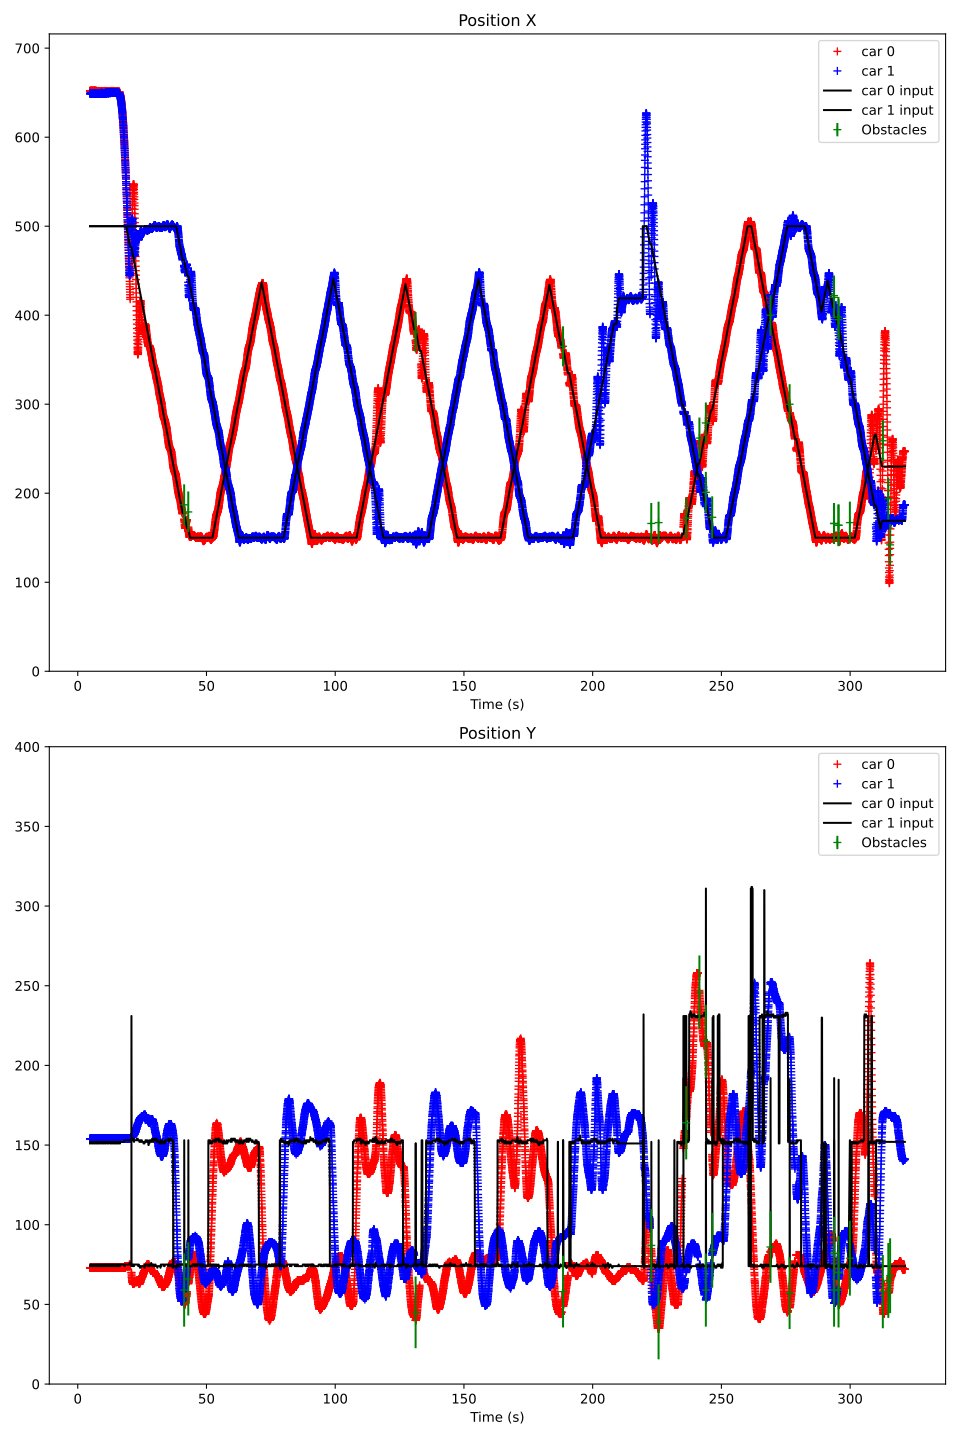

Values plotted in this chart, from the file beside it:
Time (s); ; car_position; ; input; ; command; ; treadmill; ; obstacles; 
4.750; ; 0; 651; 73; 2; 94; 49; 1; 649; 154; 1; 95; 47; ; 300; 200; ; 0; 0; ; 353; 190; 90
4.771; ; 0; 652; 73; 2; 94; 49; 1; 649; 154; 1; 95; 47; ; 0; 500; 74; 1; 500; 151; ; 0; 0
4.789; ; 0; 652; 73; 2; 94; 48; 1; 649; 154; 1; 95; 47; ; 0; 500; 74; 1; 500; 151; ; 0; 0
4.826; ; 0; 652; 73; 2; 94; 49; 1; 649; 154; 1; 95; 47; ; 0; 500; 74; 1; 500; 151; ; 0; 0
4.855; ; 0; 652; 73; 2; 94; 48; 1; 649; 154; 1; 95; 47; ; 0; 500; 74; 1; 500; 151; ; 0; 0
4.887; ; 0; 652; 73; 2; 94; 48; 1; 649; 154; 1; 95; 47; ; 0; 500; 74; 1; 500; 151; ; 0; 0
4.925; ; 0; 652; 73; 2; 94; 49; 1; 649; 154; 1; 95; 47; ; 0; 500; 74; 1; 500; 151; ; 0; 0
4.955; ; 0; 651; 73; 2; 94; 49; 1; 649; 154; 1; 95; 47; ; 0; 500; 75; 1; 500; 152; ; 0; 0
4.987; ; 0; 652; 73; 2; 94; 49; 1; 649; 154; 1; 95; 47; ; 0; 500; 75; 1; 500; 152; ; 0; 0
5.040; ; 0; 652; 73; 2; 94; 49; 1; 649; 154; 1; 95; 47; ; 0; 500; 75; 1; 500; 152; ; 0; 0
5.057; ; 0; 652; 73; 2; 94; 49; 1; 649; 154; 1; 95; 47; ; 0; 500; 75; 1; 500; 152; ; 0; 0
5.087; ; 0; 652; 73; 2; 94; 49; 1; 649; 154; 1; 95; 47; ; 0; 500; 75; 1; 500; 152; ; 0; 0
5.123; ; 0; 652; 73; 2; 94; 49; 1; 649; 154; 1; 95; 47; ; 0; 500; 75; 1; 500; 152; ; 0; 0
5.168; ; 0; 652; 73; 2; 94; 49; 1; 649; 154; 1; 95; 47; ; 0; 500; 75; 1; 500; 152; ; 0; 0
5.191; ; 0; 652; 73; 2; 94; 48; 1; 649; 154; 1; 95; 47; ; 0; 500; 75; 1; 500; 152; ; 0; 0
5.224; ; 0; 652; 73; 2; 94; 49; 1; 649; 154; 1; 95; 47; ; 0; 500; 75; 1; 500; 152; ; 0; 0
5.257; ; 0; 652; 73; 2; 94; 49; 1; 649; 154; 1; 95; 47; ; 0; 500; 75; 1; 500; 152; ; 0; 0
5.290; ; 0; 652; 73; 2; 94; 48; 1; 649; 154; 1; 95; 47; ; 0; 500; 75; 1; 500; 152; ; 0; 0
5.327; ; 0; 652; 73; 2; 94; 48; 1; 649; 154; 1; 95; 47; ; 0; 500; 75; 1; 500; 152; ; 0; 0
5.359; ; 0; 652; 73; 2; 94; 49; 1; 649; 154; 1; 95; 47; ; 0; 500; 74; 1; 500; 151; ; 0; 0
5.388; ; 0; 652; 73; 2; 94; 49; 1; 649; 154; 1; 95; 47; ; 0; 500; 74; 1; 500; 151; ; 0; 0
5.427; ; 0; 652; 73; 2; 94; 49; 1; 649; 154; 1; 95; 47; ; 0; 500; 74; 1; 500; 151; ; 0; 0
5.460; ; 0; 652; 73; 2; 94; 48; 1; 649; 154; 1; 95; 47; ; 0; 500; 74; 1; 500; 151; ; 0; 0
5.489; ; 0; 651; 73; 2; 94; 48; 1; 649; 154; 1; 95; 47; ; 0; 500; 74; 1; 500; 151; ; 0; 0
5.528; ; 0; 652; 73; 2; 94; 49; 1; 649; 154; 1; 95; 47; ; 0; 500; 74; 1; 500; 151; ; 0; 0
5.560; ; 0; 652; 73; 2; 94; 48; 1; 649; 154; 1; 95; 47; ; 0; 500; 74; 1; 500; 151; ; 0; 0
5.593; ; 0; 652; 73; 2; 94; 48; 1; 649; 154; 1; 95; 47; ; 0; 500; 74; 1; 500; 151; ; 0; 0
5.630; ; 0; 652; 73; 2; 94; 49; 1; 649; 154; 1; 95; 47; ; 0; 500; 74; 1; 500; 151; ; 0; 0
5.661; ; 0; 652; 73; 2; 94; 49; 1; 649; 154; 1; 95; 47; ; 0; 500; 74; 1; 500; 151; ; 0; 0
5.697; ; 0; 652; 73; 2; 94; 48; 1; 649; 154; 1; 95; 47; ; 0; 500; 74; 1; 500; 151; ; 0; 0
5.728; ; 0; 652; 73; 2; 94; 49; 1; 649; 154; 1; 95; 47; ; 0; 500; 74; 1; 500; 151; ; 0; 0
5.760; ; 0; 652; 73; 2; 94; 48; 1; 649; 154; 1; 95; 47; ; 0; 500; 74; 1; 500; 151; ; 0; 0
5.791; ; 0; 652; 73; 2; 94; 49; 1; 649; 154; 1; 95; 47; ; 0; 500; 74; 1; 500; 151; ; 0; 0
5.830; ; 0; 651; 73; 2; 94; 48; 1; 649; 154; 1; 95; 47; ; 0; 500; 74; 1; 500; 151; ; 0; 0
5.861; ; 0; 652; 73; 2; 94; 49; 1; 649; 154; 1; 95; 47; ; 0; 500; 74; 1; 500; 151; ; 0; 0
5.891; ; 0; 652; 73; 2; 94; 49; 1; 649; 154; 1; 95; 47; ; 0; 500; 74; 1; 500; 151; ; 0; 0
5.929; ; 0; 652; 73; 2; 94; 49; 1; 649; 154; 1; 95; 47; ; 0; 500; 74; 1; 500; 151; ; 0; 0
5.960; ; 0; 652; 73; 2; 94; 49; 1; 649; 154; 1; 95; 47; ; 0; 500; 74; 1; 500; 151; ; 0; 0
5.991; ; 0; 652; 73; 2; 94; 49; 1; 649; 154; 1; 95; 47; ; 0; 500; 75; 1; 500; 152; ; 0; 0
6.027; ; 0; 652; 73; 2; 94; 49; 1; 649; 154; 1; 95; 47; ; 0; 500; 75; 1; 500; 152; ; 0; 0
6.059; ; 0; 652; 73; 2; 94; 49; 1; 649; 154; 1; 95; 47; ; 0; 500; 75; 1; 500; 152; ; 0; 0
6.092; ; 0; 651; 73; 2; 94; 49; 1; 649; 154; 1; 95; 47; ; 0; 500; 75; 1; 500; 152; ; 0; 0
6.129; ; 0; 652; 73; 2; 94; 49; 1; 649; 154; 1; 95; 47; ; 0; 500; 75; 1; 500; 152; ; 0; 0
6.160; ; 0; 652; 73; 2; 94; 49; 1; 649; 154; 1; 95; 47; ; 0; 500; 75; 1; 500; 152; ; 0; 0
6.192; ; 0; 652; 73; 2; 94; 49; 1; 649; 154; 1; 95; 47; ; 0; 500; 75; 1; 500; 152; ; 0; 0
6.229; ; 0; 652; 73; 2; 94; 49; 1; 649; 154; 1; 95; 47; ; 0; 500; 75; 1; 500; 152; ; 0; 0
6.261; ; 0; 652; 73; 2; 94; 49; 1; 649; 154; 1; 95; 47; ; 0; 500; 75; 1; 500; 152; ; 0; 0
6.292; ; 0; 652; 73; 2; 94; 48; 1; 649; 154; 1; 95; 47; ; 0; 500; 74; 1; 500; 151; ; 0; 0
6.327; ; 0; 652; 73; 2; 94; 48; 1; 649; 154; 1; 95; 47; ; 0; 500; 74; 1; 500; 151; ; 0; 0
6.361; ; 0; 652; 73; 2; 94; 48; 1; 649; 154; 1; 95; 47; ; 0; 500; 74; 1; 500; 151; ; 0; 0
6.392; ; 0; 652; 73; 2; 94; 48; 1; 649; 154; 1; 95; 47; ; 0; 500; 74; 1; 500; 151; ; 0; 0
6.430; ; 0; 651; 73; 2; 94; 48; 1; 649; 154; 1; 95; 47; ; 0; 500; 74; 1; 500; 151; ; 0; 0
6.460; ; 0; 652; 73; 2; 94; 48; 1; 649; 154; 1; 95; 47; ; 0; 500; 74; 1; 500; 151; ; 0; 0
6.493; ; 0; 652; 73; 2; 94; 48; 1; 649; 154; 1; 95; 47; ; 0; 500; 74; 1; 500; 151; ; 0; 0
6.530; ; 0; 652; 73; 2; 94; 49; 1; 649; 154; 1; 95; 47; ; 0; 500; 74; 1; 500; 151; ; 0; 0
6.560; ; 0; 652; 73; 2; 94; 48; 1; 649; 154; 1; 95; 47; ; 0; 500; 74; 1; 500; 151; ; 0; 0
6.592; ; 0; 652; 73; 2; 94; 49; 1; 649; 154; 1; 95; 47; ; 0; 500; 74; 1; 500; 151; ; 0; 0
6.628; ; 0; 652; 73; 2; 94; 49; 1; 649; 154; 1; 95; 47; ; 0; 500; 74; 1; 500; 151; ; 0; 0
6.660; ; 0; 652; 73; 2; 94; 48; 1; 649; 154; 1; 95; 47; ; 0; 500; 74; 1; 500; 151; ; 0; 0
6.692; ; 0; 652; 73; 2; 94; 48; 1; 649; 154; 1; 95; 47; ; 0; 500; 74; 1; 500; 151; ; 0; 0
... 9,164 more rows
